The GitHub repository Ptuyizere/Formative2_ML_G9_Preprocess contains a labelled image folder "dataset_processed" with 2 categories: parasitized, uninfected. Examples follow, each with its label.

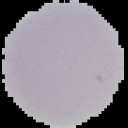
Label: uninfected

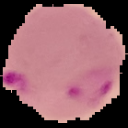
Label: parasitized

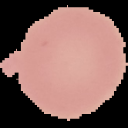
Label: uninfected

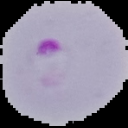
Label: parasitized

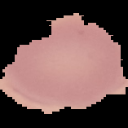
Label: uninfected

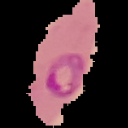
Label: parasitized
